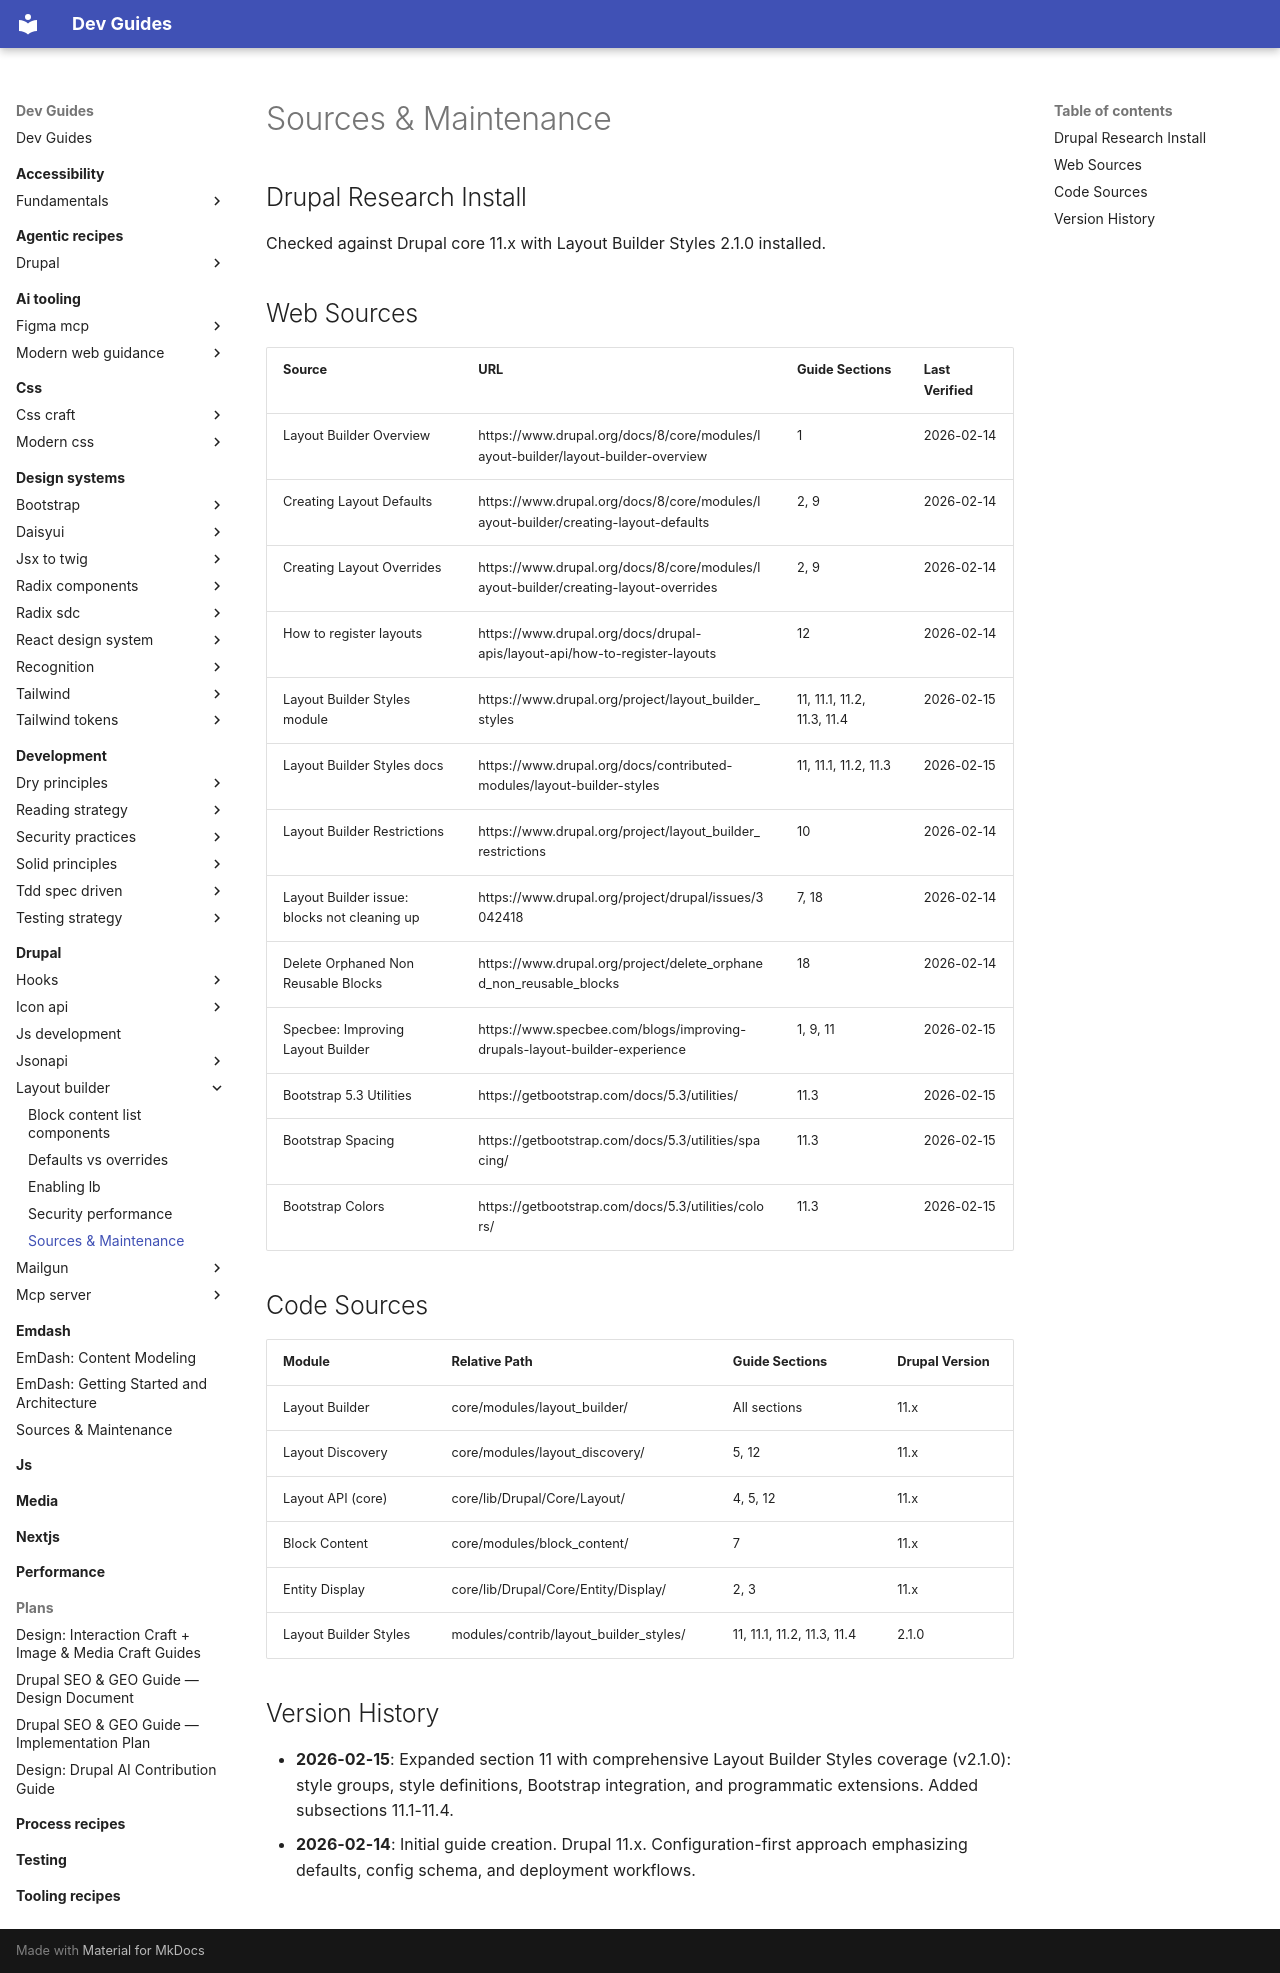

repository: camoa/dev-guides · page: drupal/layout-builder/sources-maintenance/index.html · generator: mkdocs

---
description: "Source references and maintenance manifest for the layout builder guides — web sources, code sources, and version history"
---

# Sources & Maintenance

## Drupal Research Install

Checked against Drupal core 11.x with Layout Builder Styles 2.1.0 installed.

## Web Sources

| Source | URL | Guide Sections | Last Verified |
|--------|-----|----------------|---------------|
| Layout Builder Overview | https://www.drupal.org/docs/8/core/modules/layout-builder/layout-builder-overview | 1 | 2026-02-14 |
| Creating Layout Defaults | https://www.drupal.org/docs/8/core/modules/layout-builder/creating-layout-defaults | 2, 9 | 2026-02-14 |
| Creating Layout Overrides | https://www.drupal.org/docs/8/core/modules/layout-builder/creating-layout-overrides | 2, 9 | 2026-02-14 |
| How to register layouts | https://www.drupal.org/docs/drupal-apis/layout-api/how-to-register-layouts | 12 | 2026-02-14 |
| Layout Builder Styles module | https://www.drupal.org/project/layout_builder_styles | 11, 11.1, 11.2, 11.3, 11.4 | 2026-02-15 |
| Layout Builder Styles docs | https://www.drupal.org/docs/contributed-modules/layout-builder-styles | 11, 11.1, 11.2, 11.3 | 2026-02-15 |
| Layout Builder Restrictions | https://www.drupal.org/project/layout_builder_restrictions | 10 | 2026-02-14 |
| Layout Builder issue: blocks not cleaning up | https://www.drupal.org/project/drupal/issues/3042418 | 7, 18 | 2026-02-14 |
| Delete Orphaned Non Reusable Blocks | https://www.drupal.org/project/delete_orphaned_non_reusable_blocks | 18 | 2026-02-14 |
| Specbee: Improving Layout Builder | https://www.specbee.com/blogs/improving-drupals-layout-builder-experience | 1, 9, 11 | 2026-02-15 |
| Bootstrap 5.3 Utilities | https://getbootstrap.com/docs/5.3/utilities/ | 11.3 | 2026-02-15 |
| Bootstrap Spacing | https://getbootstrap.com/docs/5.3/utilities/spacing/ | 11.3 | 2026-02-15 |
| Bootstrap Colors | https://getbootstrap.com/docs/5.3/utilities/colors/ | 11.3 | 2026-02-15 |

## Code Sources

| Module | Relative Path | Guide Sections | Drupal Version |
|--------|---------------|----------------|----------------|
| Layout Builder | core/modules/layout_builder/ | All sections | 11.x |
| Layout Discovery | core/modules/layout_discovery/ | 5, 12 | 11.x |
| Layout API (core) | core/lib/Drupal/Core/Layout/ | 4, 5, 12 | 11.x |
| Block Content | core/modules/block_content/ | 7 | 11.x |
| Entity Display | core/lib/Drupal/Core/Entity/Display/ | 2, 3 | 11.x |
| Layout Builder Styles | modules/contrib/layout_builder_styles/ | 11, 11.1, 11.2, 11.3, 11.4 | 2.1.0 |

## Version History

- **2026-02-15**: Expanded section 11 with comprehensive Layout Builder Styles coverage (v2.1.0): style groups, style definitions, Bootstrap integration, and programmatic extensions. Added subsections 11.1-11.4.
- **2026-02-14**: Initial guide creation. Drupal 11.x. Configuration-first approach emphasizing defaults, config schema, and deployment workflows.
<!-- END PARTITION: sources-maintenance -->
